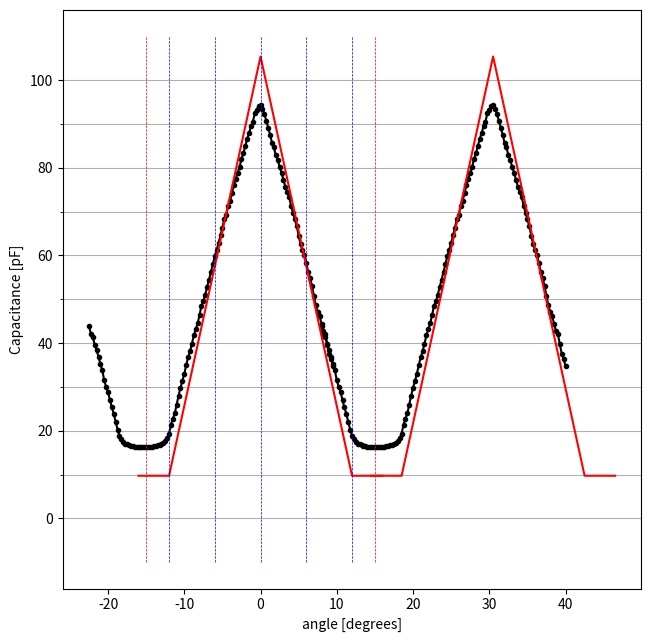

This chart was generated by the following Python code: (Note: this script raises an exception after producing the figure.)
# file: capacitance_measurement.py

#######################################################
### DATA: MEASURED CAPACITANCE VERSUS OVERLAP ANGLE ###
#######################################################
# (the angle origin is arbitrary in these measurments)

from numpy import array

D = array([

    [-16.00,  79.56],
    [-15.75,  76.20],
    [-15.50,  74.70],
    [-15.25,  71.78],
    [-15.00,  69.37],
    [-14.75,  66.71],
    [-14.50,  63.67],
    [-14.25,  61.15],

    [-14.00,  56.96],
    [-13.75,  54.35],
    [-13.50,  52.16],
    [-13.25,  48.77],
    [-13.00,  45.94],
    [-12.75,  43.11],
    [-12.50,  39.922],
    [-12.25,  36.692],

    [-12.00,  34.103],
    [-11.75,  32.888],
    [-11.50,  31.598],
    [-11.25,  30.843],
    [-11.00,  30.528],
    [-10.75,  30.306],
    [-10.50,  29.998],
    [-10.25,  29.870],
    [-10.00,  29.680],

    [ -9.75,  29.629],
    [ -9.50,  29.540],
    [ -9.25,  29.509],
    [ -9.00,  29.450],
    [ -8.75,  29.440],
    [ -8.50,  29.424],
    [ -8.25,  29.460],
    [ -8.00,  29.545],

    [ -7.75,  29.615],
    [ -7.50,  29.735],
    [ -7.25,  30.026],
    [ -7.00,  30.158],
    [ -6.75,  30.474],
    [ -6.50,  30.835],
    [ -6.25,  31.290],
    [ -6.00,  32.103],

    [ -5.75,  33.126],
    [ -5.50,  35.055],
    [ -5.25,  38.615],
    [ -5.00,  41.21],
    [ -4.75,  43.32],
    [ -4.50,  47.01],
    [ -4.25,  50.74],
    [ -4.00,  53.89],

    [ -3.75,  56.74],
    [ -3.50,  59.66],
    [ -3.25,  63.26],
    [ -3.00,  66.56],
    [ -2.75,  68.95],
    [ -2.50,  72.08],
    [ -2.25,  75.65],
    [ -2.00,  78.01],

    [ -1.75,  80.51],
    [ -1.50,  83.96],
    [ -1.25,  87.82],
    [ -1.00,  89.66],
    [ -0.75,  92.38],
    [ -0.50,  95.69],
    [ -0.25,  98.61],
    [  0.00, 101.94],

    [  0.25, 104.92],
    [  0.50, 108.43],
    [  0.75, 110.97],
    [  1.00, 113.75],
    [  1.25, 116.92],
    [  1.50, 120.03],
    [  1.75, 123.81],
    [  2.00, 125.29],

    [  2.25, 128.98],
    [  2.50, 130.97],
    [  2.75, 134.32],
    [  3.00, 137.58],
    [  3.25, 140.30],
    [  3.50, 142.75],
    [  3.75, 145.16],
    [  4.00, 148.41],

    [  4.25, 150.85],
    [  4.50, 153.69],
    [  4.75, 156.82],
    [  5.00, 159.14],
    [  5.25, 161.95],
    [  5.50, 163.84],
    [  5.75, 167.34],
    [  6.00, 168.66],

    [  6.25, 170.43],
    [  6.50, 170.62],
    [  6.75, 169.21],
    [  7.00, 167.03],
    [  7.25, 164.24],
    [  7.50, 161.37],
    [  7.75, 158.47],
    [  8.00, 155.18],

    [  8.25, 153.15],
    [  8.50, 149.97],
    [  8.75, 148.09],
    [  9.00, 145.16],
    [  9.25, 142.75],
    [  9.50, 139.91],
    [  9.75, 136.98],
    [ 10.00, 134.57],

    [ 10.25, 132.80],
    [ 10.50, 129.05],
    [ 10.75, 126.20],
    [ 11.00, 123.46],
    [ 11.25, 120.73],
    [ 11.50, 116.65],
    [ 11.75, 113.27],
    [ 12.00, 110.90],

    [ 12.25, 108.74],
    [ 12.50, 105.45],
    [ 12.75, 101.71],
    [ 13.00,  99.22],
    [ 13.25,  96.02],
    [ 13.50,  91.83],
    [ 13.75,  87.92],
    [ 14.00,  85.42],

    [ 14.25,  83.40],
    [ 14.50,  80.30],
    [ 14.75,  77.35],
    [ 15.00,  75.97],
    [ 15.25,  72.07],
    [ 15.50,  68.01],
    [ 15.75,  65.75],
    [ 16.00,  62.97],
])

####################
### USEFUL TOOLS ###
####################

def selectfigure(name):
    from matplotlib.pyplot import figure, fignum_exists
    if not fignum_exists(name):
        # create figure
        fg = figure(name)
        # set A4 paper dimensions
        fg.set_size_inches(8.2677, 11.6929)
        # create square axis
        w, h = array([1, 1 / 1.4143])*0.7
        x, y = (1-w)/2, (1-h)/2
        ax = fg.add_axes([x, y, w, h])
    else:
        # select figure
        # (here the figure can be of any type)
        fg = figure(name)
        # get axes
        ax = fg.get_axes()[0]
    # done
    return fg, ax

class Document():

    def __init__(self, pathname = None):
        if pathname is not None:
            self._DOC = self.opendocument(pathname)
        return

    def opendocument(self, pathname):
        from matplotlib.backends.backend_pdf import PdfPages
        self._DOC = PdfPages(pathname)
        return self._DOC

    def exportfigure(self, name):
        args = selectfigure(name)
        self._DOC.savefig(args[0])
        return

    def closedocument(self):
        self._DOC.close()
        return

#########################
### IDEAL CAPACITANCE ###
#########################

# the following function compute the overlap angle
# from the angle of rotation (the origin is defined
# when the overlap is maximum)
def overlap(a):
    # a: angle in degrees (origin at maximum)
    
    from numpy import mod, fabs
    # mod(x,1.0) returns the fractional part of x
    # fabs(x) returns the absolute value of x

    # define boundaries, M: maximum overlap, T: period
    M, T = 12.0, 30.0
    
    # compute overlap from angle
    O = M-T*abs(mod(a/T+0.5, 1.0)-0.5)
    
    # nullify negative values
    O[O<0] = 0
    
    # done
    return O 

def capacitance(angle, gap):
    # angle: angle in degrees
    # gap: gap in metres

    from scipy.constants import epsilon_0 as E0
    from numpy import pi, square, fabs

    # overlap "eta" in radiants
    eta = overlap(angle)*pi/180.0

    # define star shape capacitance parameters
    R1, R2 = 40E-3/2, 15E-3/2
    N, L, l = 12, R1-R2, (R1+R2)/2.0

    # compute star shape capacitance
    C0 = N*E0*L*l/gap*eta

    # define ring capacitance parameters
    R3 = 13E-3/2

    # compute ring capacitance
    C1 = E0*(pi*square(R2)-pi*square(R3))/gap

    # done
    return (C0+C1)*1E12 # [pF]

########################
### PDF PLOT RESULTS ###
########################

A = D[:, 0] # angle in degrees
C = D[:, 1] # measured capacitance

# 40µm plastic sheet parameters:
# e: measured dielectric constant relative to vacuum (epsilon)
# g: measured thickness (capacitance gap)
e, g = 1.81, 40E-6

fg, ax = selectfigure("capa-vs-angle")

# plot C versus A (shifted by 6.5 degree to set the origin)
ax.plot(A-6.5, C/e, "k.-")

# same plot shifed by "nearly" one period (30.5 degerees)
ax.plot(A-6.5 + 30.5, C/e, "k.-")

# analytical plot
ax.plot(A, capacitance(A, g), "r-")
ax.plot(A + 30.5, capacitance(A, g), "r-")

# add labels
ax.set_xlabel("angle [degrees]")
ax.set_ylabel("Capacitance [pF]")

# add vertical and horizontal guide lines
ax.vlines(  [list(array([-12, -6, 0, +6, +12]))],
            -10, 110, "b", "dashed", linewidth = 0.50)
ax.vlines(  [list(array([-15, +15]))],
            -10, 110, "r", "dashed", linewidth = 0.50)
# ax.hlines( [list(array([0]))],
#             -30, 50, "b", "dashed", linewidth = 0.50)

# modify ticks
from numpy import linspace
# ax.set_xticks(linspace(-24, 48, 1+(48+24)//12))
# ax.set_xticks(linspace(-24, 48, 1+(48+24)//6), minor = True)
ax.set_yticks(linspace(0, 100, 1+100//20))
ax.set_yticks(linspace(0, 100, 1+100//10), minor = True)

# show grid on both axes
ax.grid("True", axis = "y", which = "both")

# export figure to pdf document
doc = Document("../result.pdf") # file path + name
doc.exportfigure("capa-vs-angle") # figure name
doc.closedocument()

